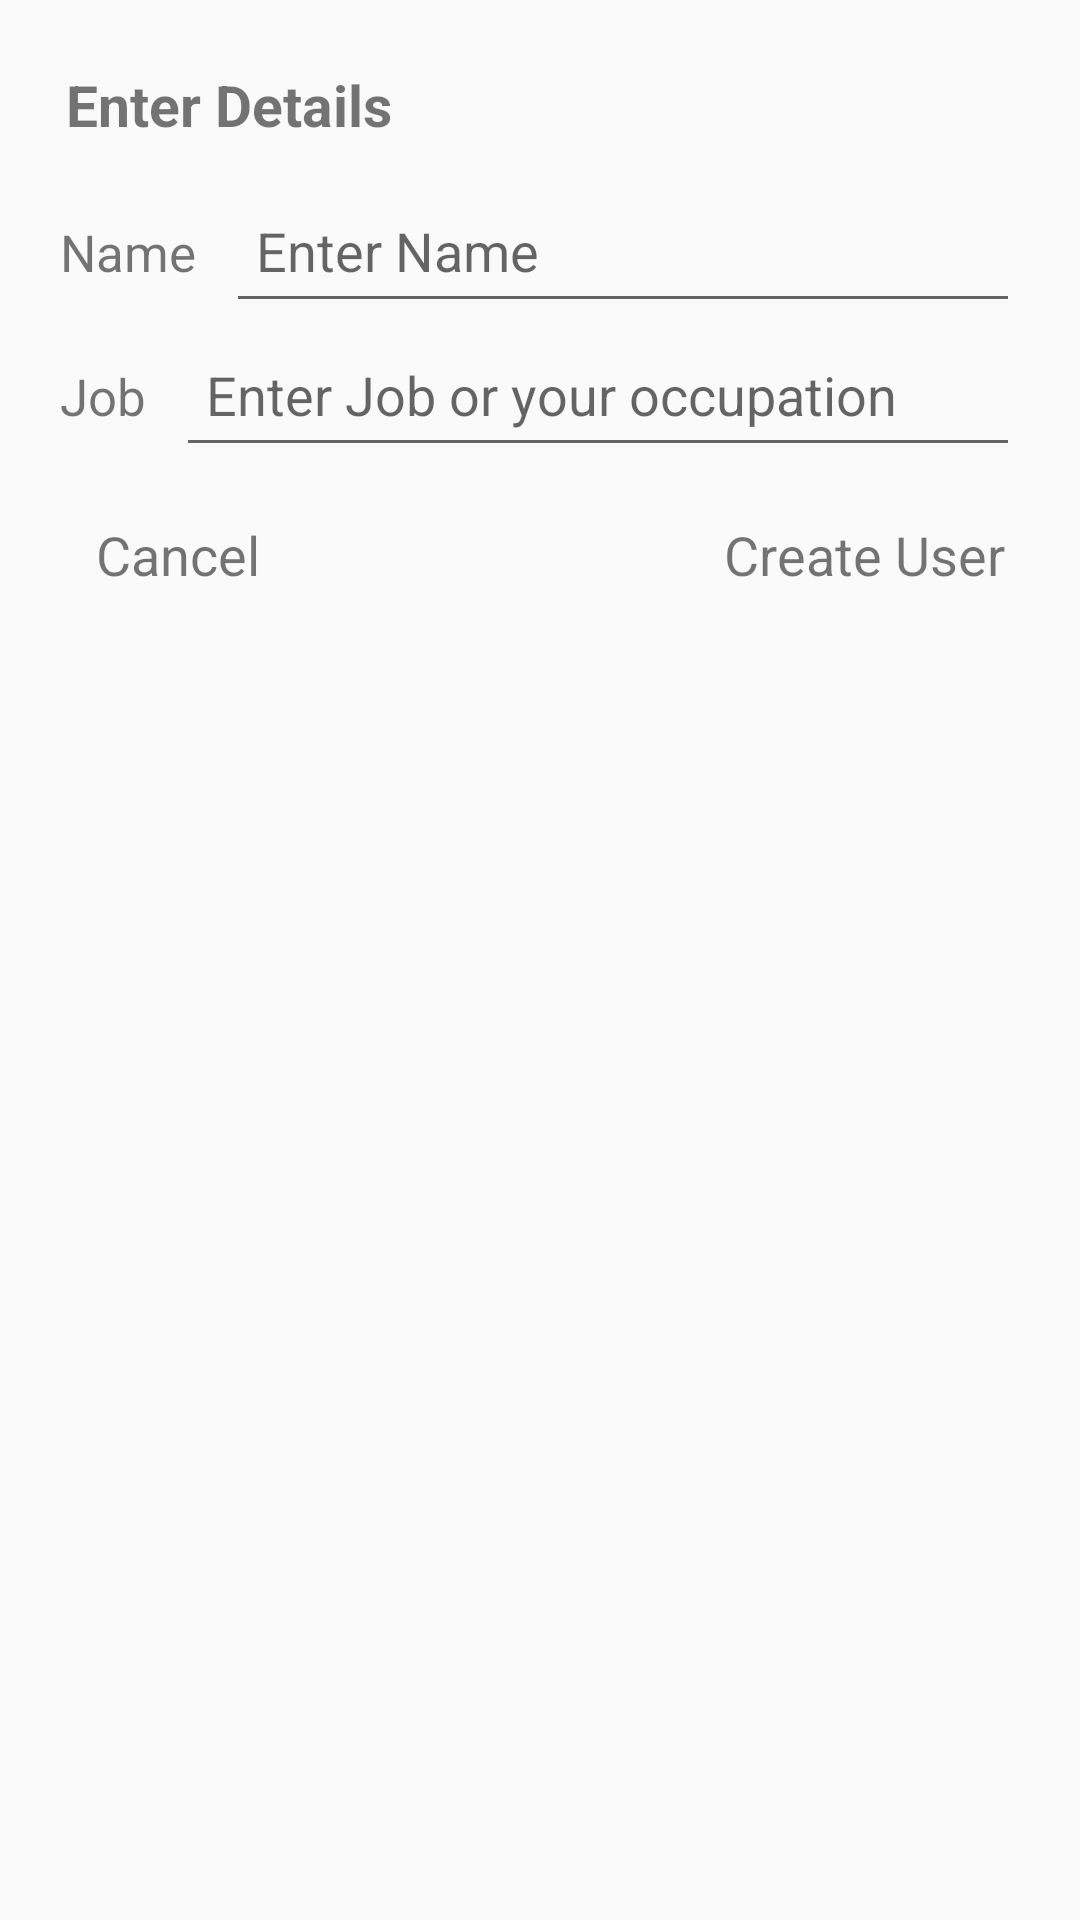

Write the Android layout XML for this screen, with the resource values it uses.
<!-- AndroidManifest.xml: application theme Theme.RetrofitDemo -->
<!-- res/layout/dialog_create_user.xml -->
<?xml version="1.0" encoding="utf-8"?>
<androidx.constraintlayout.widget.ConstraintLayout xmlns:android="http://schemas.android.com/apk/res/android"
    xmlns:tools="http://schemas.android.com/tools"
    android:layout_width="match_parent"
    android:layout_height="match_parent"
    xmlns:app="http://schemas.android.com/apk/res-auto"
    android:padding="10dp">

    <TextView
        android:id="@+id/tvDialogTitle"
        android:layout_width="match_parent"
        android:layout_height="wrap_content"
        android:maxWidth="487dp"
        android:padding="12dp"
        android:text="@string/enter_details"
        android:textSize="19sp"
        android:textStyle="bold"
        app:layout_constraintEnd_toEndOf="parent"
        app:layout_constraintStart_toStartOf="parent"
        app:layout_constraintTop_toTopOf="parent" />

    <LinearLayout
        android:id="@+id/llName"
        android:layout_width="match_parent"
        android:layout_height="wrap_content"
        android:orientation="horizontal"
        app:layout_constraintEnd_toEndOf="parent"
        app:layout_constraintStart_toStartOf="parent"
        app:layout_constraintTop_toBottomOf="@id/tvDialogTitle">

        <TextView
            android:layout_width="wrap_content"
            android:layout_height="wrap_content"
            android:padding="10dp"
            android:text="@string/name"
            android:textSize="17sp" />

        <EditText
            android:id="@+id/etDialogName"
            android:layout_width="match_parent"
            android:layout_height="wrap_content"
            android:minHeight="48dp"
            android:maxWidth="487dp"
            android:layout_marginEnd="10dp"
            android:autofillHints="name"
            android:hint="@string/enter_name"
            android:inputType="textAutoComplete"
            android:padding="10dp" />

    </LinearLayout>

    <LinearLayout
        android:id="@+id/llJob"
        android:layout_width="match_parent"
        android:layout_height="wrap_content"
        android:orientation="horizontal"
        app:layout_constraintEnd_toEndOf="parent"
        app:layout_constraintStart_toStartOf="parent"
        app:layout_constraintTop_toBottomOf="@id/llName">

        <TextView
            android:layout_width="wrap_content"
            android:layout_height="wrap_content"
            android:padding="10dp"
            android:text="@string/job"
            android:textSize="17sp" />

        <EditText
            android:id="@+id/etDialogJob"
            android:layout_width="match_parent"
            android:layout_height="wrap_content"
            android:minHeight="48dp"
            android:maxWidth="487dp"
            android:layout_marginEnd="10dp"
            android:autofillHints="none"
            android:hint="@string/enter_job_or_your_occupation"
            android:inputType="text"
            android:padding="10dp" />

    </LinearLayout>

    <TextView
        android:id="@+id/btnCreateUser"
        android:layout_width="wrap_content"
        android:layout_height="wrap_content"
        android:text="@string/create_user"
        android:textSize="18sp"
        android:layout_marginVertical="7dp"
        android:paddingVertical="10dp"
        android:paddingHorizontal="10dp"
        android:layout_marginHorizontal="5dp"
        android:gravity="center"
        android:background="@drawable/background_dialog_button"
        app:layout_constraintTop_toBottomOf="@id/llJob"
        app:layout_constraintEnd_toEndOf="parent"
        android:layout_marginEnd="5dp"/>

    <TextView
        android:id="@+id/btnDialogCancel"
        android:layout_width="wrap_content"
        android:layout_height="wrap_content"
        android:layout_marginHorizontal="7dp"
        android:gravity="center"
        android:paddingVertical="17dp"
        android:paddingStart="15dp"
        android:paddingEnd="0dp"
        android:text="@string/cancel"
        android:textSize="18sp"
        app:layout_constraintStart_toStartOf="parent"
        app:layout_constraintTop_toBottomOf="@id/llJob" />

</androidx.constraintlayout.widget.ConstraintLayout>
<!-- resources referenced by this layout -->
<resources>
  <string name="cancel">Cancel</string>
  <string name="create_user">Create User</string>
  <string name="enter_details">Enter Details</string>
  <string name="enter_job_or_your_occupation">Enter Job or your occupation</string>
  <string name="enter_name">Enter Name</string>
  <string name="job">Job</string>
  <string name="name">Name</string>
  <style name="Theme.RetrofitDemo" parent="Base.Theme.RetrofitDemo" />
  <style name="Base.Theme.RetrofitDemo" parent="Theme.AppCompat.DayNight.DarkActionBar">
          
          
      </style>
</resources>
